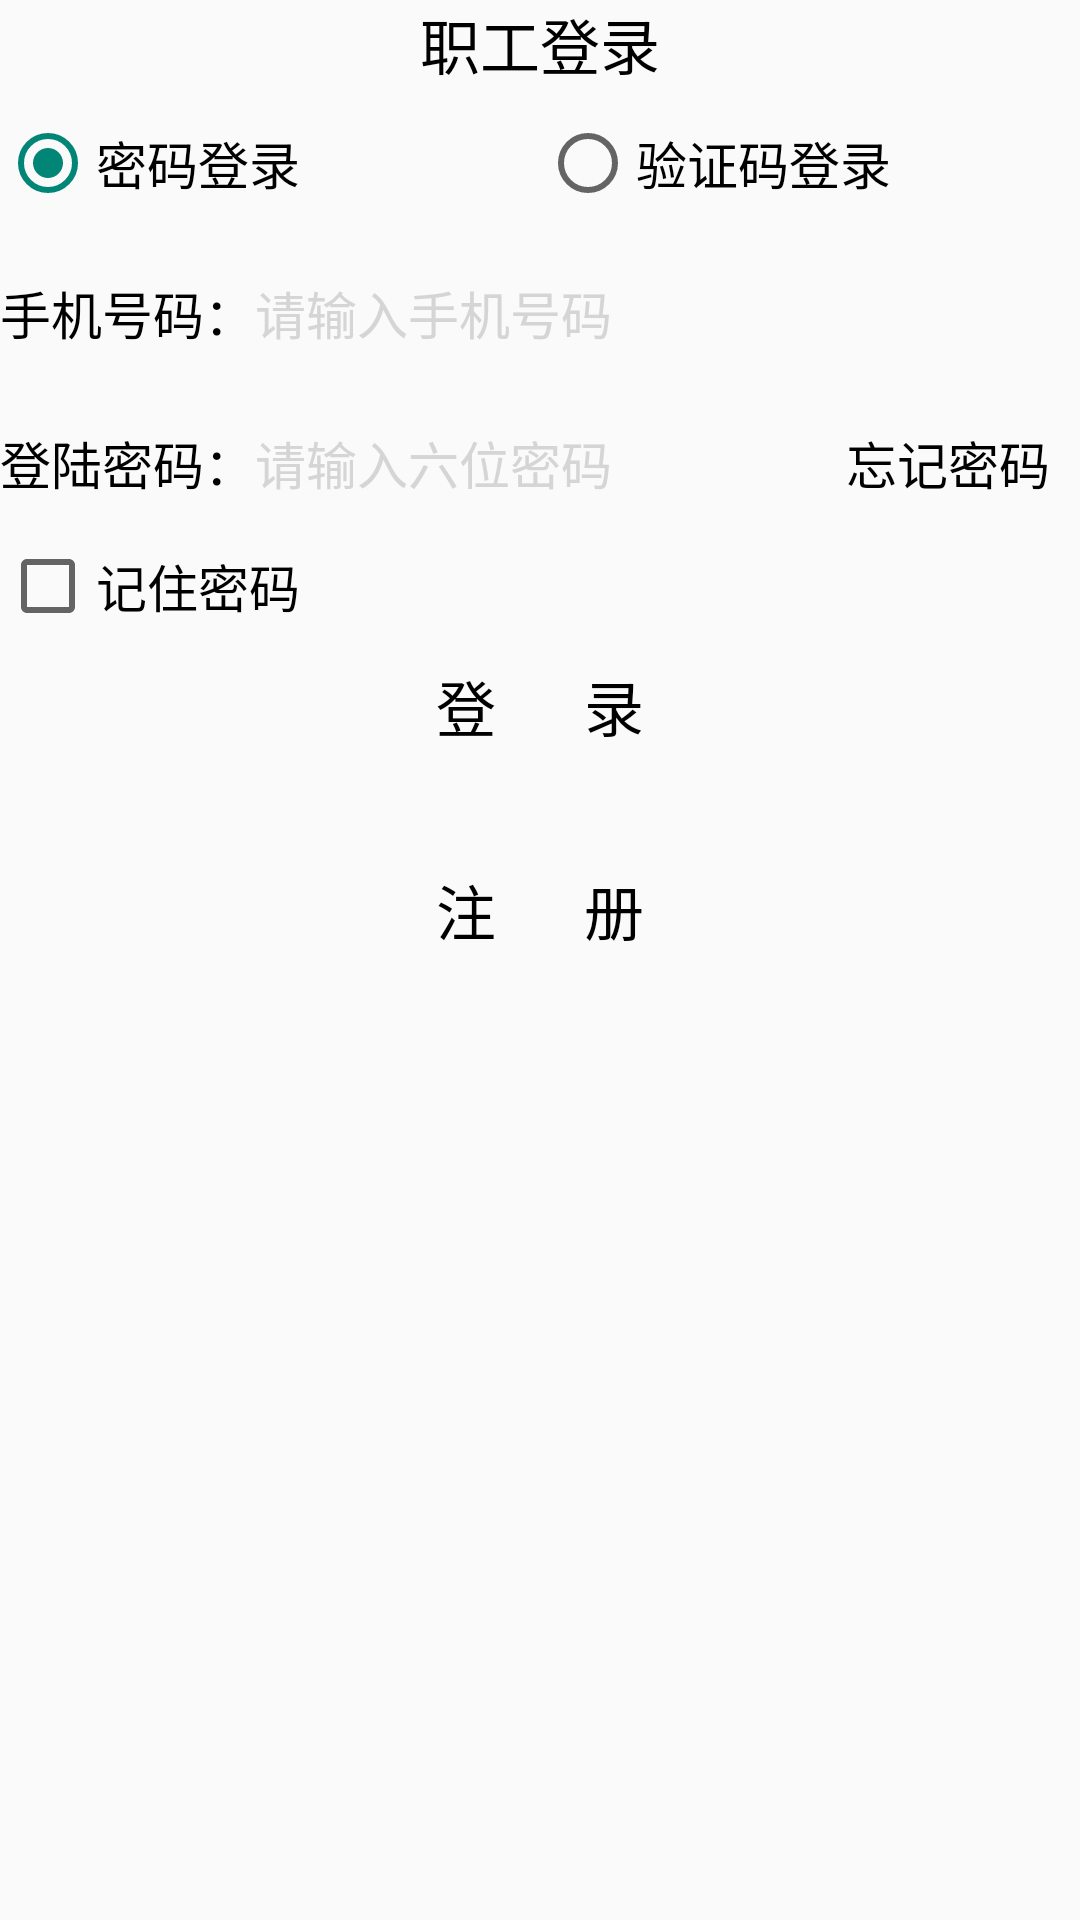

Reconstruct the res/layout file that produces this screen, plus the resources it refers to.
<!-- AndroidManifest.xml: application theme Theme.EmployeeAttendanceProject -->
<!-- res/layout/activity_employee_login.xml -->
<?xml version="1.0" encoding="utf-8"?>
<LinearLayout xmlns:android="http://schemas.android.com/apk/res/android"
    xmlns:app="http://schemas.android.com/apk/res-auto"
    xmlns:tools="http://schemas.android.com/tools"
    android:layout_width="match_parent"
    android:layout_height="match_parent"
    android:orientation="vertical"
    tools:context=".EmployeeLoginActivity">
    <TextView
        android:textColor="@color/black"
        android:layout_width="match_parent"
        android:layout_height="wrap_content"
        android:text="@string/employee_login"
        android:gravity="center"
        android:textSize="@dimen/button_font_size"/>
    
    <RadioGroup
        android:id="@+id/rg_login"
        android:layout_width="match_parent"
        android:layout_height="@dimen/item_layout_height"
        android:orientation="horizontal">
        
        <RadioButton
            android:id="@+id/rb_password"
            android:layout_width="0dp"
            android:layout_height="match_parent"
            android:layout_weight="1"
            android:checked="true"
            android:text="@string/login_by_password"
            android:textColor="@color/black"
            android:textSize="@dimen/common_font_size" />
        
        <RadioButton
            android:id="@+id/rb_verify_code"
            android:layout_width="0dp"
            android:layout_height="match_parent"
            android:layout_weight="1"
            android:text="@string/login_by_verify_code"
            android:textColor="@color/black"
            android:textSize="@dimen/common_font_size" />
    </RadioGroup>
    
    <LinearLayout
        android:layout_width="match_parent"
        android:layout_height="@dimen/item_layout_height"
        android:orientation="horizontal">

        <TextView
            android:id="@+id/tv_phone"
            android:layout_width="wrap_content"
            android:layout_height="match_parent"
            android:gravity="center"
            android:text="@string/phone_number"
            android:textColor="@color/black"
            android:textSize="@dimen/common_font_size" />

        <EditText
            android:id="@+id/et_phone"
            android:layout_width="0dp"
            android:layout_height="match_parent"
            android:layout_marginTop="5dp"
            android:layout_marginBottom="5dp"
            android:layout_weight="1"
            android:background="@drawable/edit_text_selector"
            android:hint="@string/input_phone_number"
            android:inputType="number"
            android:maxLength="11"
            android:textColor="@color/black"
            android:textColorHint="@color/grey"
            android:textSize="@dimen/common_font_size"
            tools:ignore="TextFields" />
    </LinearLayout>

    <LinearLayout
        android:layout_width="match_parent"
        android:layout_height="@dimen/item_layout_height"
        android:orientation="horizontal">

        <TextView
            android:id="@+id/tv_password"
            android:layout_width="wrap_content"
            android:layout_height="match_parent"
            android:gravity="center"
            android:text="@string/login_password"
            android:textColor="@color/black"
            android:textSize="@dimen/common_font_size" />

        <RelativeLayout
            android:layout_width="0dp"
            android:layout_height="match_parent"
            android:layout_weight="1">

            <EditText
                android:id="@+id/et_password"
                android:layout_width="match_parent"
                android:layout_height="match_parent"
                android:layout_marginTop="5dp"
                android:layout_marginBottom="5dp"
                android:background="@drawable/edit_text_selector"
                android:hint="@string/input_password"
                android:inputType="numberPassword"
                android:maxLength="11"
                android:textColor="@color/black"
                android:textColorHint="@color/grey"
                android:textSize="@dimen/common_font_size" />

            <Button
                android:background="@drawable/translucent_button"
                android:id="@+id/btn_forget"
                android:layout_width="wrap_content"
                android:layout_height="match_parent"
                android:layout_alignParentEnd="true"
                android:text="@string/forget_password"
                android:textColor="@color/black"
                android:textSize="@dimen/common_font_size" />
        </RelativeLayout>
    </LinearLayout>

    <CheckBox
        android:id="@+id/ck_remember"
        android:layout_width="match_parent"
        android:layout_height="wrap_content"
        android:text="@string/remember_password"
        android:textColor="@color/black"
        android:textSize="@dimen/common_font_size" />

    <Button
        android:id="@+id/btn_login"
        android:background="@drawable/translucent_button"
        android:layout_width="match_parent"
        android:layout_height="wrap_content"
        android:text="@string/login"
        android:layout_marginBottom="@dimen/button_font_size"
        android:textColor="@color/black"
        android:textSize="@dimen/button_font_size" />
    <Button
        android:id="@+id/btn_register"
        android:background="@drawable/translucent_button"
        android:layout_width="match_parent"
        android:layout_height="wrap_content"
        android:text="@string/register"
        android:textColor="@color/black"
        android:textSize="@dimen/button_font_size" />

</LinearLayout>
<!-- resources referenced by this layout -->
<resources>
  <color name="black">#FF000000</color>
  <color name="grey">#cccccccc</color>
  <dimen name="button_font_size">20sp</dimen>
  <dimen name="common_font_size">17sp</dimen>
  <dimen name="item_layout_height">50dp</dimen>
  <string name="employee_login">职工登录</string>
  <string name="forget_password">忘记密码</string>
  <string name="input_password">请输入六位密码</string>
  <string name="input_phone_number">请输入手机号码</string>
  <string name="login">登      录</string>
  <string name="login_by_password">密码登录</string>
  <string name="login_by_verify_code">验证码登录</string>
  <string name="login_password">登陆密码：</string>
  <string name="phone_number">手机号码：</string>
  <string name="register">注      册</string>
  <string name="remember_password">记住密码</string>
  <style name="Theme.EmployeeAttendanceProject" parent="Theme.MaterialComponents.DayNight.DarkActionBar.Bridge">
          
          <item name="colorPrimary">@color/purple_500</item>
          <item name="colorPrimaryVariant">@color/purple_700</item>
          <item name="colorOnPrimary">@color/white</item>
          
          <item name="colorSecondary">@color/teal_200</item>
          <item name="colorSecondaryVariant">@color/teal_700</item>
          <item name="colorOnSecondary">@color/black</item>
          
          <item name="android:statusBarColor">?attr/colorPrimaryVariant</item>
          
      </style>
  <color name="purple_500">#FF6200EE</color>
  <color name="purple_700">#FF3700B3</color>
  <color name="white">#FFFFFFFF</color>
  <color name="teal_200">#FF03DAC5</color>
  <color name="teal_700">#FF018786</color>
</resources>
